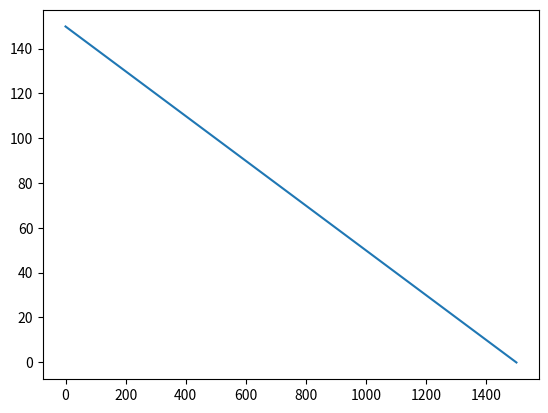
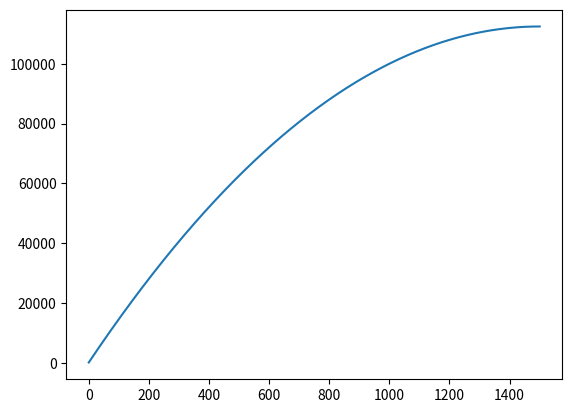
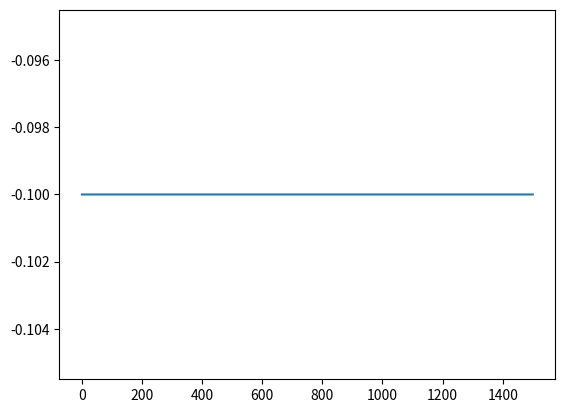
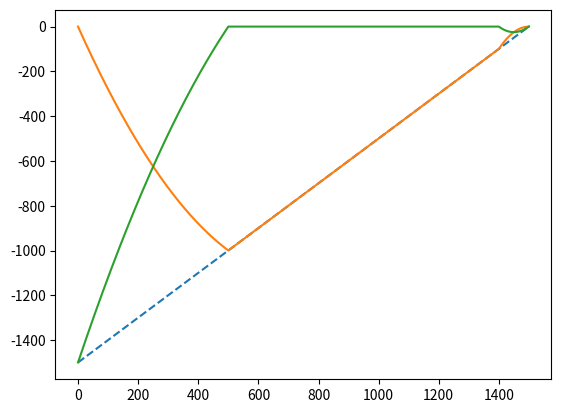
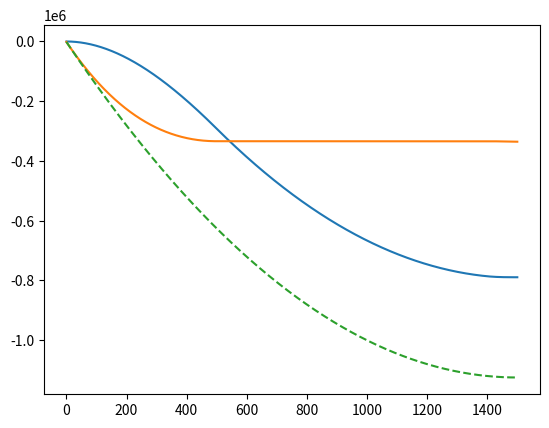
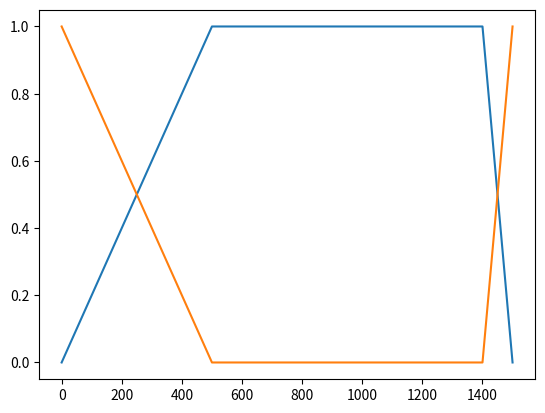

Write the Python code that produced these figures, in order.
import numpy as np
import random
import matplotlib.pyplot as plt


class Sim(object):
    """docstring for Sim"""
    def __init__(self, mu=10,md=-10,mu1=100,md1=10,md2=100,m0=150):
        super(Sim, self).__init__()
        self.mu=mu       #[N/m]
        self.md=md       #[N/m]
        self.mu1=mu1     #[m/s]
        self.md1=md1     #[m/s]
        self.md2=md2     #[m/s]
        self.m0=m0       #[m/s]

        self.I=100

        self.alpha=0
        self.omega=150
        self.theta=0
        

    def get_torque(self,speed,acc):
        
        '''
    mu  ---------------mu1
                         \
                          \
                           \
        ...................m0......................................
        \                  /
         \                /
          \              /
    md     \md1------md2/

        '''

        r_torque = 0
        if acc > 0: # speeding UP
            r_torque = np.interp(speed,[0,self.mu1,self.m0],[self.mu,self.mu,0])

        if acc < 0: #speeding DOWN
            r_torque = np.interp(speed,[0,self.md1,self.md2,self.m0],[0,self.md,self.md,0])  


        return r_torque

    def update(self, dt,torque):
        self.alpha = torque/self.I
        o_omega=self.omega
        self.omega = self.alpha*dt+self.omega
        self.theta = 0.5*self.alpha*dt**2+o_omega*dt+self.theta



if __name__ == '__main__':

    sim=Sim()

    dt=1

    a_speed=[]
    a_pos=[]
    a_acc=[]
    a_work_1=[]
    a_work_2=[]
    t_max=-10

    time=0

    for i in range(100000):
        o_theta=sim.theta
        t=sim.get_torque(sim.omega,-1)
        sim.update(dt,t_max)
        a_speed.append(sim.omega)
        a_pos.append(sim.theta)
        a_acc.append(sim.alpha)

        work1 = t*(sim.theta - o_theta)
        work2 = (t_max-t)*(sim.theta - o_theta)
        a_work_1.append(work1)
        a_work_2.append(work2)

        time +=1
        if sim.omega < 0:
            print(time)
            break
            

    tm_one=np.tril(np.ones(time),0)


    plt.plot(a_speed)
    plt.figure()
    plt.plot(a_pos)
    plt.figure()
    plt.plot(a_acc)
    plt.figure()
    plt.plot(np.array(a_work_1)+np.array(a_work_2),'--')
    plt.plot(a_work_1)
    plt.plot(a_work_2)
    plt.figure()
    plt.plot(np.matmul(tm_one,a_work_1))
    plt.plot(np.matmul(tm_one,a_work_2))
    plt.plot(np.matmul(tm_one,a_work_2)+np.matmul(tm_one,a_work_1),'--')
    plt.figure()
    plt.plot(np.array(a_work_1)/(np.array(a_work_1)+np.array(a_work_2)))
    plt.plot(np.array(a_work_2)/(np.array(a_work_1)+np.array(a_work_2)))
    plt.show()
